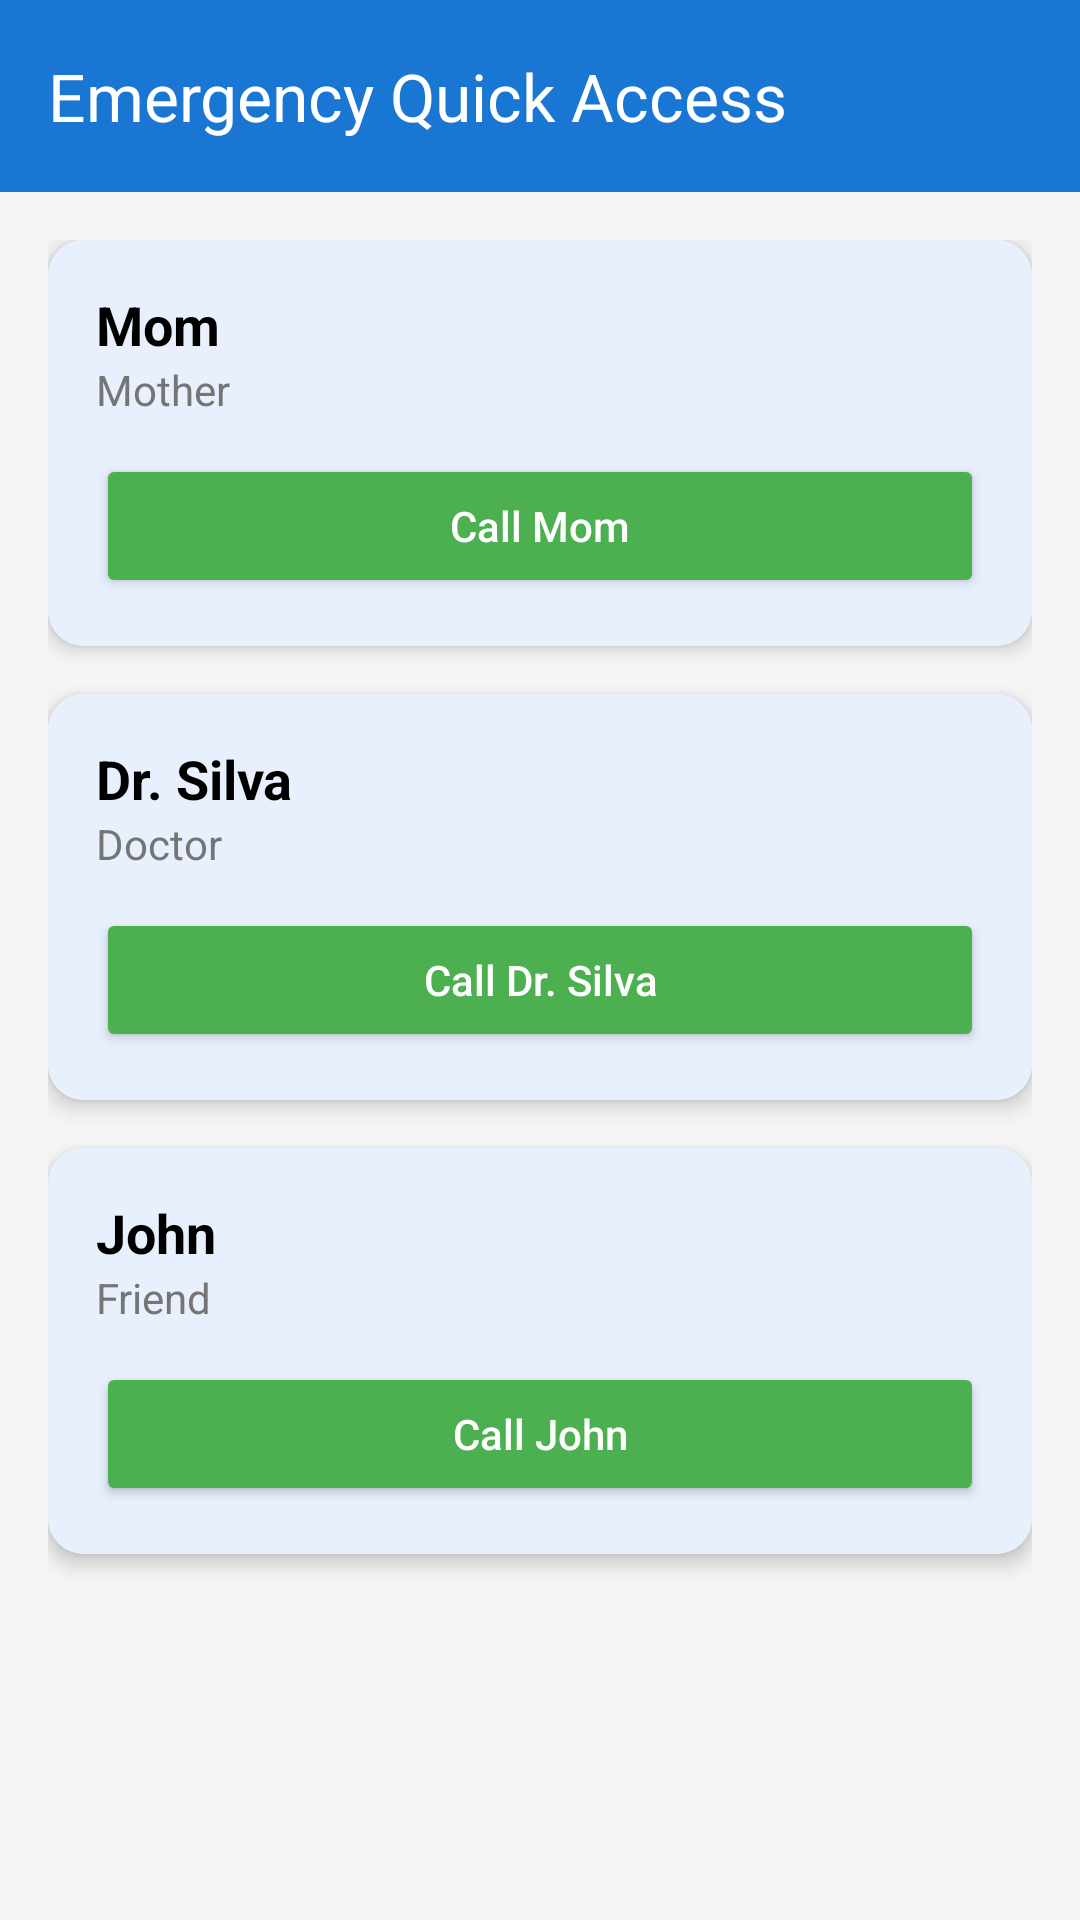

Produce the Android XML layout that renders to this screen, including the resource entries it uses.
<!-- AndroidManifest.xml: application theme Theme.EmergencyContactHelper -->
<!-- res/layout/activity_quick_access_screen.xml -->
<?xml version="1.0" encoding="utf-8"?>
<LinearLayout xmlns:android="http://schemas.android.com/apk/res/android"
    xmlns:app="http://schemas.android.com/apk/res-auto"
    android:id="@+id/main"
    android:layout_width="match_parent"
    android:layout_height="match_parent"
    android:orientation="vertical"
    android:background="@color/background">

    
    <com.google.android.material.appbar.MaterialToolbar
        android:id="@+id/toolbarQuickAccess"
        android:layout_width="match_parent"
        android:layout_height="?attr/actionBarSize"
        android:background="@color/blue_dark"
        app:title="Emergency Quick Access"
        app:titleTextColor="@android:color/white"
        app:navigationIcon="@drawable/ic_arrow_back"
        app:navigationContentDescription="Back" />

    
    <LinearLayout
        android:layout_width="match_parent"
        android:layout_height="match_parent"
        android:orientation="vertical"
        android:padding="16dp">

        
        <androidx.cardview.widget.CardView
            android:layout_width="match_parent"
            android:layout_height="wrap_content"
            app:cardCornerRadius="12dp"
            app:cardElevation="4dp"
            android:layout_marginBottom="16dp">

            <LinearLayout
                android:layout_width="match_parent"
                android:layout_height="wrap_content"
                android:orientation="vertical"
                android:padding="16dp"
                android:background="#E8F0FE">

                <TextView
                    android:layout_width="wrap_content"
                    android:layout_height="wrap_content"
                    android:text="Mom"
                    android:textSize="18sp"
                    android:textStyle="bold"
                    android:textColor="#000000" />

                <TextView
                    android:layout_width="wrap_content"
                    android:layout_height="wrap_content"
                    android:text="Mother"
                    android:textSize="14sp"
                    android:textColor="#757575"
                    android:layout_marginBottom="12dp" />

                <Button
                    android:id="@+id/btnCallMom"
                    android:layout_width="match_parent"
                    android:layout_height="48dp"
                    android:text="Call Mom"
                    android:textColor="@android:color/white"
                    android:backgroundTint="@color/green"
                    app:icon="@android:drawable/ic_menu_call"
                    app:iconGravity="textStart"
                    app:iconPadding="8dp"
                    android:textAllCaps="false" />

            </LinearLayout>
        </androidx.cardview.widget.CardView>

        
        <androidx.cardview.widget.CardView
            android:layout_width="match_parent"
            android:layout_height="wrap_content"
            app:cardCornerRadius="12dp"
            app:cardElevation="4dp"
            android:layout_marginBottom="16dp">

            <LinearLayout
                android:layout_width="match_parent"
                android:layout_height="wrap_content"
                android:orientation="vertical"
                android:padding="16dp"
                android:background="#E8F0FE">

                <TextView
                    android:layout_width="wrap_content"
                    android:layout_height="wrap_content"
                    android:text="Dr. Silva"
                    android:textSize="18sp"
                    android:textStyle="bold"
                    android:textColor="#000000" />

                <TextView
                    android:layout_width="wrap_content"
                    android:layout_height="wrap_content"
                    android:text="Doctor"
                    android:textSize="14sp"
                    android:textColor="#757575"
                    android:layout_marginBottom="12dp" />

                <Button
                    android:id="@+id/btnCallDrSilva"
                    android:layout_width="match_parent"
                    android:layout_height="48dp"
                    android:text="Call Dr. Silva"
                    android:textColor="@android:color/white"
                    android:backgroundTint="@color/green"
                    app:icon="@android:drawable/ic_menu_call"
                    app:iconGravity="textStart"
                    app:iconPadding="8dp"
                    android:textAllCaps="false" />

            </LinearLayout>
        </androidx.cardview.widget.CardView>

        
        <androidx.cardview.widget.CardView
            android:layout_width="match_parent"
            android:layout_height="wrap_content"
            app:cardCornerRadius="12dp"
            app:cardElevation="4dp"
            android:layout_marginBottom="16dp">

            <LinearLayout
                android:layout_width="match_parent"
                android:layout_height="wrap_content"
                android:orientation="vertical"
                android:padding="16dp"
                android:background="#E8F0FE">

                <TextView
                    android:layout_width="wrap_content"
                    android:layout_height="wrap_content"
                    android:text="John"
                    android:textSize="18sp"
                    android:textStyle="bold"
                    android:textColor="#000000" />

                <TextView
                    android:layout_width="wrap_content"
                    android:layout_height="wrap_content"
                    android:text="Friend"
                    android:textSize="14sp"
                    android:textColor="#757575"
                    android:layout_marginBottom="12dp" />

                <Button
                    android:id="@+id/btnCallJohn"
                    android:layout_width="match_parent"
                    android:layout_height="48dp"
                    android:text="Call John"
                    android:textColor="@android:color/white"
                    android:backgroundTint="@color/green"
                    app:icon="@android:drawable/ic_menu_call"
                    app:iconGravity="textStart"
                    app:iconPadding="8dp"
                    android:textAllCaps="false" />

            </LinearLayout>
        </androidx.cardview.widget.CardView>

    </LinearLayout>

</LinearLayout>
<!-- resources referenced by this layout -->
<resources>
  <color name="background">#F5F5F5</color>
  <color name="blue_dark">#1976D2</color>
  <color name="green">#4CAF50</color>
  <style name="Theme.EmergencyContactHelper" parent="Theme.Material3.Light.NoActionBar">
          
          
      </style>
</resources>
